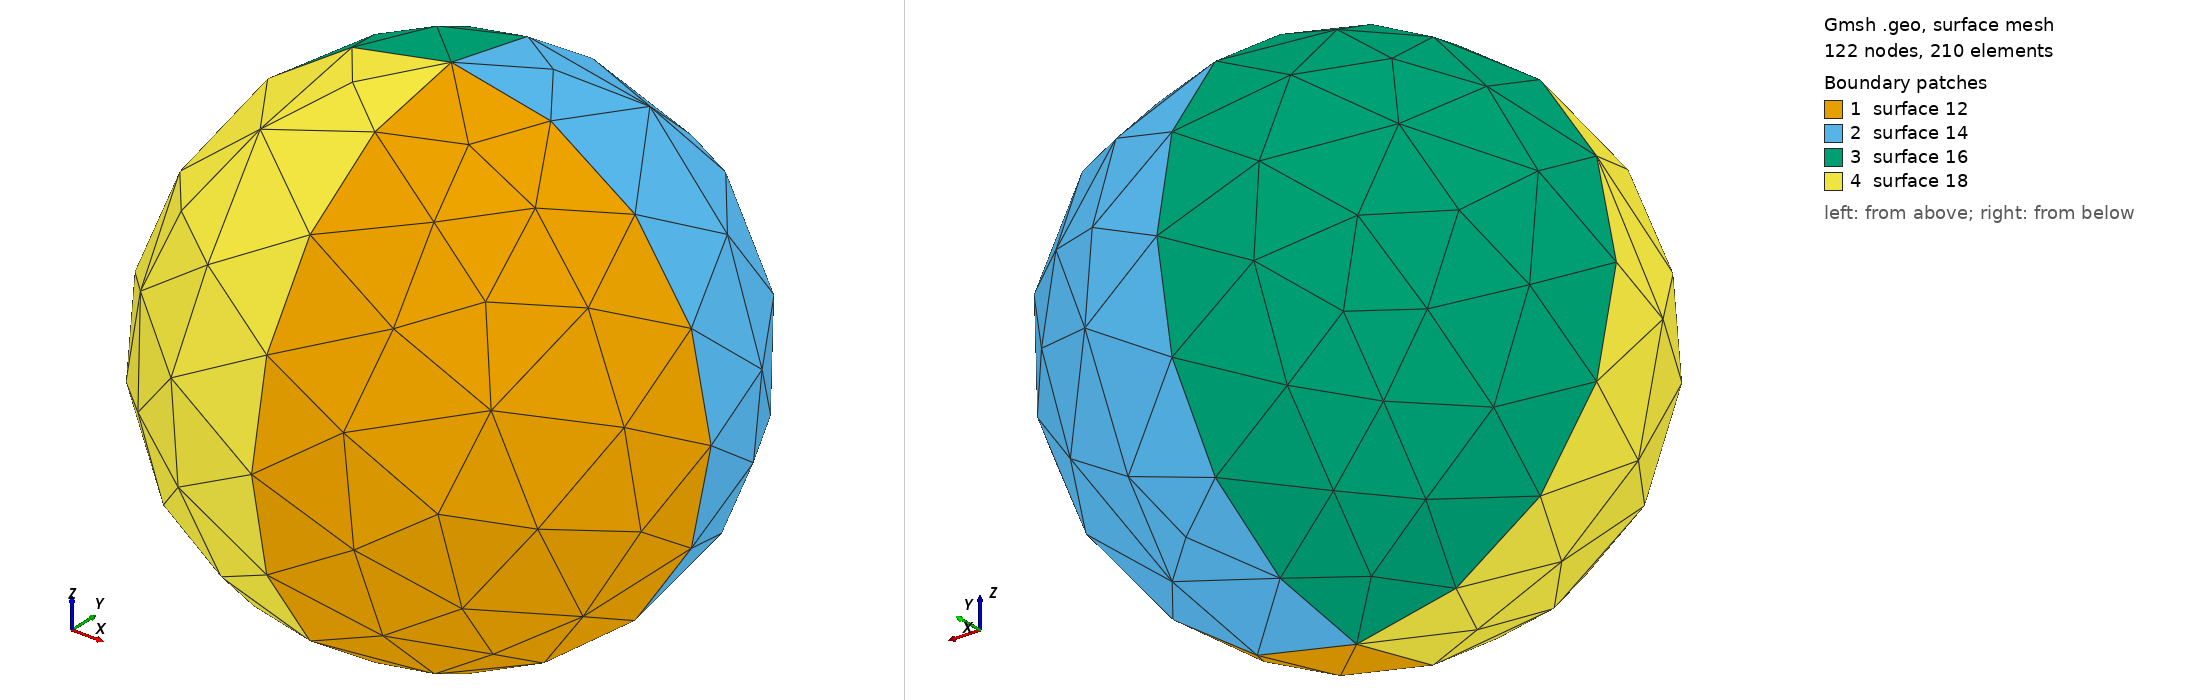

Gmsh geometry script, surface-meshed: 122 nodes, 210 surface elements. Boundary patches (legend numbers): 1 surface 12, 2 surface 14, 3 surface 16, 4 surface 18. Left view from above one corner, right view from below the opposite corner. The script declares no physical surfaces, so the legend lists its geometric surfaces. The drawing asked Gmsh for element sizes between 1% and 20% of the model's largest extent; the script's own settings can give other sizes.

=== Sphere.geo (drawn) ===
radius = DefineNumber[ 2.5, Name "Parameters/radius" ];
Point(1) = {0, 0, radius, 1.0};
Point(2) = {radius, 0, radius, 1.0};
Point(3) = {0, radius, radius, 1.0};
Point(4) = {0, 0, 2*radius, 1.0};
Point(5) = {0, 0, 0, 1.0};
Point(6) = {0, -radius, radius, 1.0};
Point(7) = {-radius, 0, radius, 1.0};
Circle(1) = {6, 1, 3};
Circle(2) = {3, 1, 6};

Circle(3) = {2, 1, 4};
Circle(4) = {7, 1, 4};
Circle(5) = {6, 1, 4};
Circle(6) = {3, 1, 4};
Circle(7) = {5, 1, 3};
Circle(8) = {5, 1, 6};
Circle(9) = {2, 1, 5};
Circle(10) = {5, 1, 7};
Line Loop(11) = {5, -3, 9, 8};
Ruled Surface(12) = {11};
Line Loop(13) = {3, -6, -7, -9};
Ruled Surface(14) = {13};
Line Loop(15) = {7, 6, -4, -10};
Ruled Surface(16) = {15};
Line Loop(17) = {4, -5, -8, 10};
Ruled Surface(18) = {17};
Surface Loop(19) = {16, 14, 12, 18};
Volume(20) = {19};
